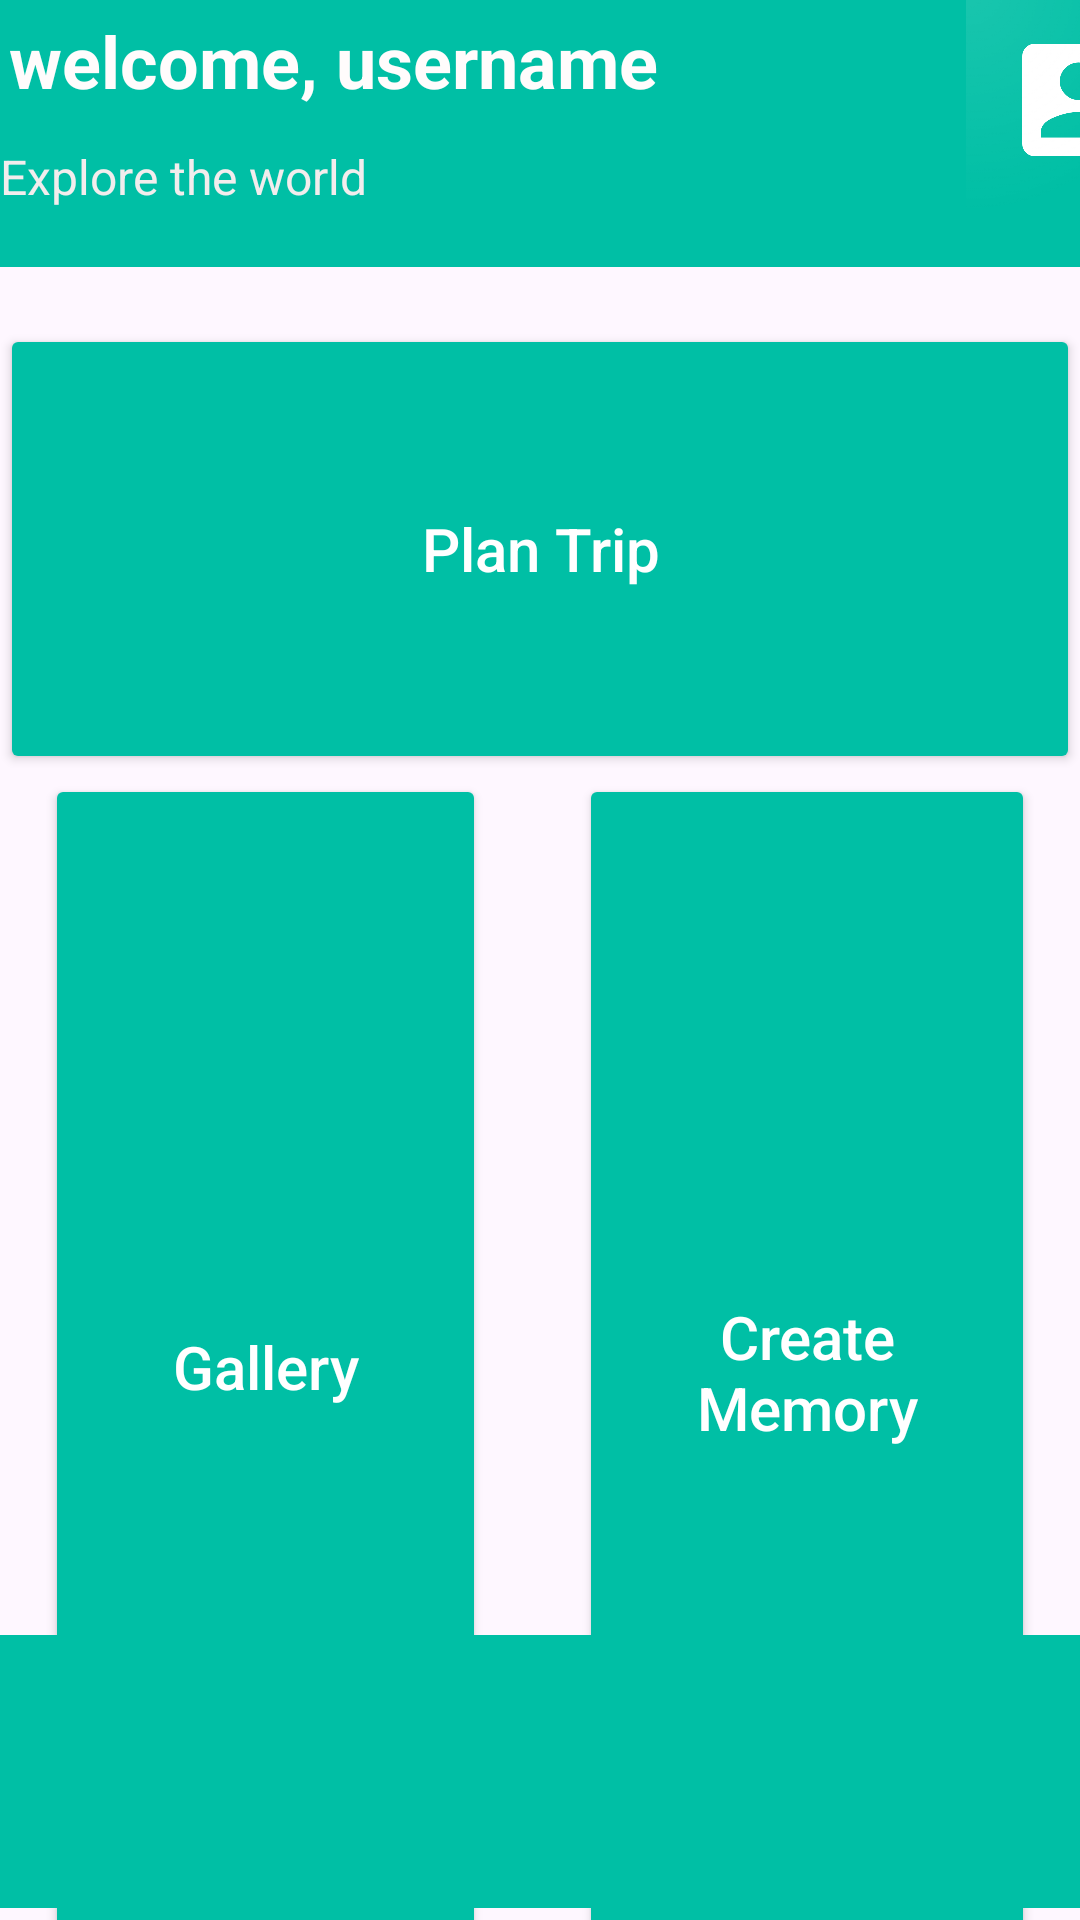

Write the Android layout XML for this screen, with the resource values it uses.
<!-- AndroidManifest.xml: application theme Theme.MYTripBuddyMB -->
<!-- res/layout/activity_main.xml -->
<?xml version="1.0" encoding="utf-8"?>
<androidx.constraintlayout.widget.ConstraintLayout xmlns:android="http://schemas.android.com/apk/res/android"
    xmlns:app="http://schemas.android.com/apk/res-auto"
    xmlns:tools="http://schemas.android.com/tools"
    android:id="@+id/main"
    android:layout_width="match_parent"
    android:layout_height="match_parent"
    tools:context=".MainActivity">

    <androidx.appcompat.widget.Toolbar
        android:id="@+id/toolbar2"
        android:layout_width="429dp"
        android:layout_height="89dp"
        android:background="#00BFA5"
        android:minHeight="?attr/actionBarSize"
        android:theme="?attr/actionBarTheme"
        app:layout_constraintStart_toStartOf="parent"
        tools:ignore="MissingConstraints"
        tools:layout_editor_absoluteY="0dp" />

    <TextView
        android:id="@+id/welcomeText"
        android:layout_width="wrap_content"
        android:layout_height="wrap_content"
        android:layout_marginTop="4dp"
        android:text="welcome, username "
        android:textColor="#FFFCFC"
        android:textSize="24sp"
        android:textStyle="bold"
        app:layout_constraintEnd_toEndOf="parent"
        app:layout_constraintHorizontal_bias="0.021"
        app:layout_constraintStart_toStartOf="parent"
        app:layout_constraintTop_toTopOf="parent" />

    <Button
        android:id="@+id/PLNBTN"
        android:layout_width="0dp"
        android:layout_height="150dp"
        android:layout_marginTop="108dp"
        android:backgroundTint="#00BFA5"
        android:text="Plan Trip"
        android:textAllCaps="false"
        android:textColor="@android:color/white"
        android:textSize="20sp"
        app:layout_constraintEnd_toEndOf="parent"
        app:layout_constraintHorizontal_bias="0.0"
        app:layout_constraintStart_toStartOf="parent"
        app:layout_constraintTop_toTopOf="parent" />

    <Button
        android:id="@+id/VWBTN"
        android:layout_width="147dp"
        android:layout_height="395dp"
        android:layout_marginEnd="8dp"
        android:backgroundTint="#00BFA5"
        android:text="Gallery"
        android:textAllCaps="false"
        android:textColor="@android:color/white"
        android:textSize="20sp"
        app:layout_constraintEnd_toStartOf="@id/CreateMemoryButton"
        app:layout_constraintStart_toStartOf="parent"
        app:layout_constraintTop_toBottomOf="@id/PLNBTN" />


    <Button
        android:id="@+id/CreateMemoryButton"
        android:layout_width="152dp"
        android:layout_height="399dp"
        android:layout_marginStart="8dp"
        android:backgroundTint="#00BFA5"
        android:text="Create Memory"
        android:textAllCaps="false"
        android:textColor="@android:color/white"
        android:textSize="20sp"
        app:layout_constraintEnd_toEndOf="parent"
        app:layout_constraintStart_toEndOf="@id/VWBTN"
        app:layout_constraintTop_toBottomOf="@id/PLNBTN" />

    <ImageView
        android:id="@+id/imageView3"
        android:layout_width="107dp"
        android:layout_height="49dp"
        android:layout_marginStart="152dp"
        android:layout_marginEnd="152dp"
        app:layout_constraintBottom_toBottomOf="@+id/PLNBTN"
        app:layout_constraintEnd_toEndOf="@+id/PLNBTN"
        app:layout_constraintStart_toStartOf="@+id/PLNBTN"
        app:layout_constraintTop_toTopOf="@+id/PLNBTN"
        app:layout_constraintVertical_bias="0.881"
        app:srcCompat="@drawable/_024"
        tools:ignore="MissingConstraints" />

    <ImageView
        android:id="@+id/imageView4"
        android:layout_width="108dp"
        android:layout_height="139dp"
        android:layout_marginStart="22dp"
        app:layout_constraintBottom_toBottomOf="@+id/VWBTN"
        app:layout_constraintStart_toStartOf="@+id/VWBTN"
        app:layout_constraintTop_toTopOf="@+id/VWBTN"
        app:layout_constraintVertical_bias="0.093"
        app:srcCompat="@drawable/camera"
        tools:ignore="MissingConstraints" />

    <ImageView
        android:id="@+id/imageView5"
        android:layout_width="108dp"
        android:layout_height="139dp"
        android:layout_marginStart="24dp"
        android:layout_marginTop="46dp"
        android:layout_marginBottom="214dp"
        app:layout_constraintBottom_toBottomOf="@+id/CreateMemoryButton"
        app:layout_constraintStart_toStartOf="@+id/CreateMemoryButton"
        app:layout_constraintTop_toBottomOf="@+id/PLNBTN"
        app:srcCompat="@drawable/add"
        tools:ignore="MissingConstraints" />


    <ImageView
        android:id="@+id/imageView7"
        android:layout_width="75dp"
        android:layout_height="112dp"
        android:layout_marginEnd="32dp"
        app:layout_constraintBottom_toBottomOf="@+id/toolbar2"
        app:layout_constraintEnd_toEndOf="@+id/toolbar2"
        app:srcCompat="@drawable/user"
        tools:ignore="MissingConstraints" />

    <TextView
        android:id="@+id/textView"
        android:layout_width="wrap_content"
        android:layout_height="wrap_content"
        android:layout_marginTop="48dp"
        android:text="Explore the world"
        android:textColor="#F2EDED"
        android:textSize="16sp"
        app:layout_constraintStart_toStartOf="parent"
        app:layout_constraintTop_toTopOf="@+id/toolbar2"
        tools:ignore="MissingConstraints" />


    <com.google.android.material.bottomnavigation.BottomNavigationView
        android:id="@+id/bottomNavigationView"
        android:layout_width="408dp"
        android:layout_height="91dp"
        android:layout_marginBottom="4dp"
        android:background="#00BFA5"
        app:layout_constraintBottom_toBottomOf="parent"
        app:layout_constraintStart_toStartOf="parent"
        tools:ignore="MissingConstraints" />

    <Button
        android:id="@+id/Settingsbutton"
        android:layout_width="265dp"
        android:layout_height="104dp"
        android:backgroundTint="#00BFA5"
        android:text="Setting "
        app:layout_constraintBottom_toTopOf="@+id/bottomNavigationView"
        app:layout_constraintEnd_toEndOf="parent"
        app:layout_constraintStart_toStartOf="parent"
        app:layout_constraintTop_toBottomOf="@+id/VWBTN" />

</androidx.constraintlayout.widget.ConstraintLayout>
<!-- resources referenced by this layout -->
<resources>
  <!-- drawable _024: png bitmap (drawable, 107010 bytes) -->
  <!-- drawable add: png bitmap (drawable, 92076 bytes) -->
  <!-- drawable camera: png bitmap (drawable, 114737 bytes) -->
  <!-- drawable user: png bitmap (drawable, 104295 bytes) -->
  <style name="Theme.MYTripBuddyMB" parent="Base.Theme.MYTripBuddyMB" />
  <style name="Base.Theme.MYTripBuddyMB" parent="Theme.Material3.DayNight.NoActionBar">
          
          
      </style>
</resources>
